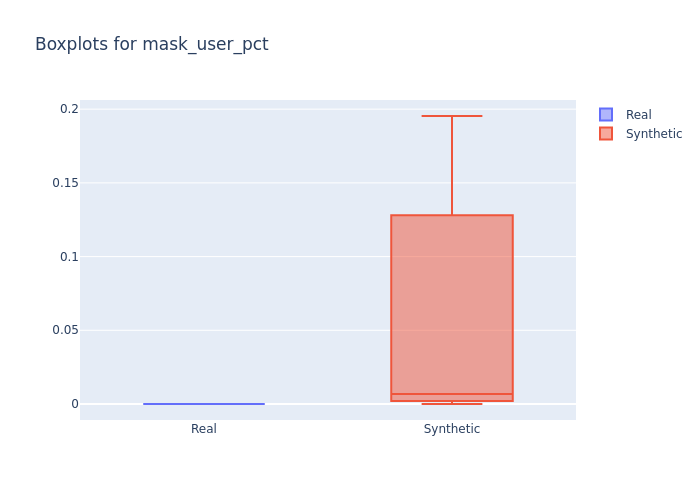

Data behind this chart, as committed beside it:
min, 1st_quantile, mean, median, 3rd_quantile, max
0.0, 0.0, 0.0, 0.0, 0.0, 0.0
5.906633409054505e-05, 0.002638, 0.05205, 0.006845, 0.1057, 0.1954
